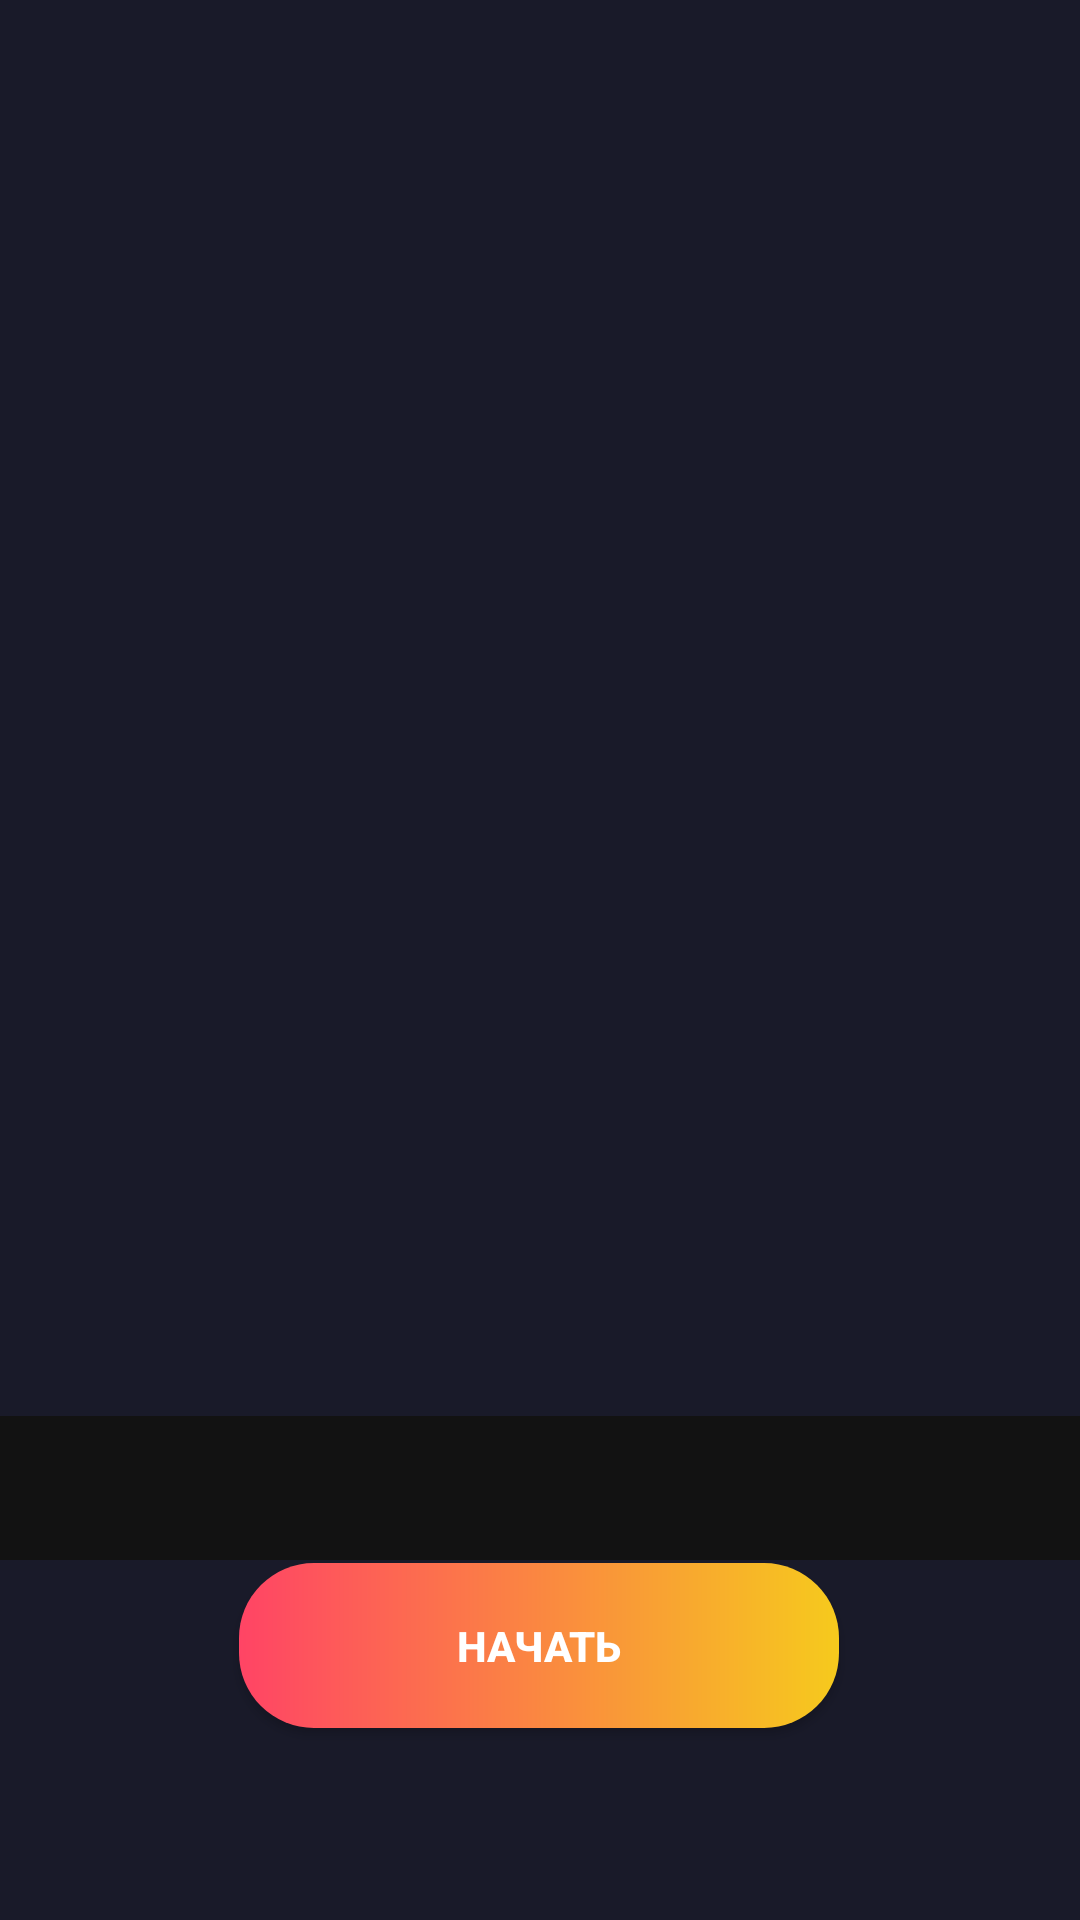

Produce the Android XML layout that renders to this screen, including the resource entries it uses.
<!-- AndroidManifest.xml: application theme AppTheme -->
<!-- res/layout/activity_wellcome.xml -->
<?xml version="1.0" encoding="utf-8"?>
<androidx.constraintlayout.widget.ConstraintLayout xmlns:android="http://schemas.android.com/apk/res/android"
    xmlns:app="http://schemas.android.com/apk/res-auto"
    xmlns:tools="http://schemas.android.com/tools"
    android:layout_width="match_parent"
    android:layout_height="match_parent"
    tools:context=".screens.wellcome.WellComeActivity">


    <androidx.viewpager.widget.ViewPager
        android:id="@+id/pager"
        android:layout_width="match_parent"
        android:layout_height="match_parent">


    </androidx.viewpager.widget.ViewPager>

    <com.google.android.material.tabs.TabLayout
        android:id="@+id/tab_dots"
        android:layout_width="match_parent"
        android:layout_height="wrap_content"
        android:layout_alignParentBottom="true"
        android:layout_marginBottom="120dp"
        app:layout_constraintBottom_toBottomOf="parent"
        app:layout_constraintEnd_toEndOf="parent"
        app:layout_constraintHorizontal_bias="1.0"
        app:layout_constraintStart_toStartOf="parent"
        app:tabBackground="@drawable/tab_selector"
        app:tabGravity="center"
        app:tabIndicatorHeight="0dp">
    </com.google.android.material.tabs.TabLayout>

    <androidx.appcompat.widget.AppCompatButton
        android:id="@+id/start_btn"
        android:layout_width="wrap_content"
        android:layout_height="55dp"
        android:layout_marginStart="32dp"
        android:layout_marginEnd="32dp"
        android:layout_marginBottom="64dp"
        android:background="@drawable/bg_start_btn"
        android:minWidth="200dp"
        android:text="@string/welcome_start_btn"
        android:textStyle="bold"
        app:layout_constraintBottom_toBottomOf="parent"
        app:layout_constraintEnd_toEndOf="parent"
        app:layout_constraintHorizontal_bias="0.496"
        app:layout_constraintStart_toStartOf="parent" />


</androidx.constraintlayout.widget.ConstraintLayout>
<!-- resources referenced by this layout -->
<resources>
  <!-- drawable bg_start_btn (drawable) -->
  <?xml version="1.0" encoding="utf-8"?>
  <shape android:shape="rectangle" xmlns:android="http://schemas.android.com/apk/res/android">
      <corners android:radius="25dp"/>
      <gradient android:startColor="#ff4465" android:endColor="#f6ca1d" />
  </shape>
  <!-- drawable tab_selector (drawable) -->
  <?xml version="1.0" encoding="utf-8"?>
  <selector xmlns:android="http://schemas.android.com/apk/res/android">
  
      <item android:drawable="@drawable/tab_indicator_selected"
          android:state_selected="true"/>
  
      <item android:drawable="@drawable/tab_indicator_default"
          android:state_selected="false"/>
  </selector>
  <string name="welcome_start_btn">Начать</string>
  <style name="AppTheme" parent="Theme.MaterialComponents.NoActionBar">
          
          <item name="colorPrimary">@color/primary</item>
          <item name="colorPrimaryDark">@color/primary</item>
          <item name="colorAccent">@color/accent</item>
          <item name="android:windowBackground">@color/primary</item>
      </style>
  <!-- drawable tab_indicator_selected (drawable) -->
  <?xml version="1.0" encoding="utf-8"?>
  <shape
      xmlns:android="http://schemas.android.com/apk/res/android"
      android:shape="ring"
      android:innerRadius="0dp"
      android:thickness="3dp"
      android:useLevel="false">
      <solid android:color="@color/white"/>
  </shape>
  <!-- drawable tab_indicator_default (drawable) -->
  <?xml version="1.0" encoding="utf-8"?>
  <shape
      xmlns:android="http://schemas.android.com/apk/res/android"
      android:shape="ring"
      android:innerRadius="0dp"
      android:thickness="3dp"
      android:useLevel="false">
      <solid android:color="@color/white60"/>
  </shape>
  <color name="primary">#191A29</color>
  <color name="accent">#66688F</color>
  <color name="white">#FFFFFFFF</color>
  <color name="white60">#99FFFFFF</color>
</resources>
